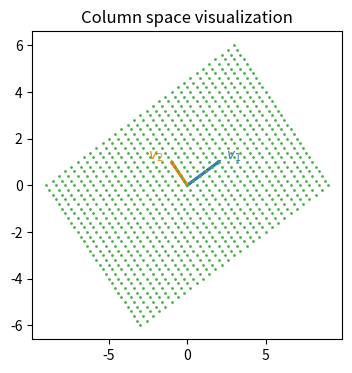

Python code for this plot:
#! /usr/bin/python3

# Visualize and solve systems of linear equations in 2d and 3d

import numpy as np
import matplotlib as mpl
import matplotlib.pyplot as plt

# Optional: change default color cycle (requires a recent version of matplotlib)
mpl.rcParams['axes.prop_cycle'] = mpl.cycler(color=["#377eb8","#ff7f00", "#4daf4a", 
                                                    "#e41a1c", "#984ea3", "#a65628"]) 

## Demo 1: Row picture
# 2x - y = 1 => y = 2x - 1
# x + y = 5 => y = 5 - x
# where do these lines intersect?

# generate points
x = np.array([-5, 5]) # We need only 2 points to draw a line
y1 = 2*x - 1
y2 = 5 - x

# create new figure
plt.figure(figsize=(4, 4), facecolor="w", )
# plot the lines
plt.plot(x, y1, x, y2)
# show intersection point
plt.plot(2, 3, "ro", mec="r") 
# add labels and gridlines
plt.title("2d row picture")
plt.xlabel("x")
plt.ylabel("y", rotation=0)
plt.xlim(x)
plt.ylim(ymin=-10)
plt.grid(True)
# uncomment next line to save plot
#plt.savefig("figures/2d-row-picture.png", dpi=150)

## Demo 2: Column picture
# what is the correct linear combination of the column vectors [2 1] and [-1 1] to 
# get the column vector [1 5]?
v1 = np.array([2, 1])
v2 = np.array([-1, 1])
lc = 2*v1 + 3*v2

# uncomment next line to create a new figure. 
#plt.figure(figsize=(4, 4), facecolor="w")
plt.clf()
plt.arrow(0, 0, v1[0], v1[1], color="#377eb8")
plt.arrow(0, 0, v2[0], v2[1], color="#ff7f00")
plt.arrow(0, 0, lc[0], lc[1], color="#e41a1c")
# add title labels, etc.
plt.title("2d column picture")
plt.text(2.1, 1.1, r"$v_1$", color="#377eb8")
plt.text(-1.3, 1.1, r"$v_2$", color="#ff7f00")
plt.text(1.1, 5.1, r"$2 v_1 + 3 v_2$", color="#e41a1c")
plt.xlim((-3, 3))
plt.ylim((-0.5, 5.5))
plt.grid(True)
# uncomment next line to save plot
#plt.savefig("figures/2d-column-picture.png", dpi=150)

# Demo 3: Visualizing how the column space of a 2-by-2 matrix spans the 2d plane
v1 = np.array([2, 1])
v2 = np.array([-1, 1])
a = np.column_stack((v1, v2))
xvals = np.linspace(-3, 3, 31)
yvals = np.linspace(-3, 3, 31)
grid = np.column_stack([[x, y] for x in xvals for y in yvals])
lc = np.dot(a, grid)

# plot linear combinations
# uncomment next line to create a new figure. 
#plt.figure(figsize=(4, 4), facecolor="w")
plt.clf()
plt.plot(lc[0], lc[1], ".", color="#4daf4a", ms=2)
plt.arrow(0, 0, v1[0], v1[1], color="#377eb8", lw=2)
plt.arrow(0, 0, v2[0], v2[1], color="#ff7f00", lw=2)
plt.text(2.5, 1.1, r"$v_1$", color="#377eb8")
plt.text(-2.5, 1.1, r"$v_2$", color="#ff7f00")
plt.title("Column space visualization")
# uncomment below to save plot
#plt.savefig("figures/2d-column-space.png", dpi=150)

# Demo 4: Solving the linear system
# Solve for 1 linear combination
b = np.array([1, 5])
sol = np.linalg.solve(a, b)
print(sol)

# Solve for many linear combinations
sol = np.linalg.solve(a, lc)

